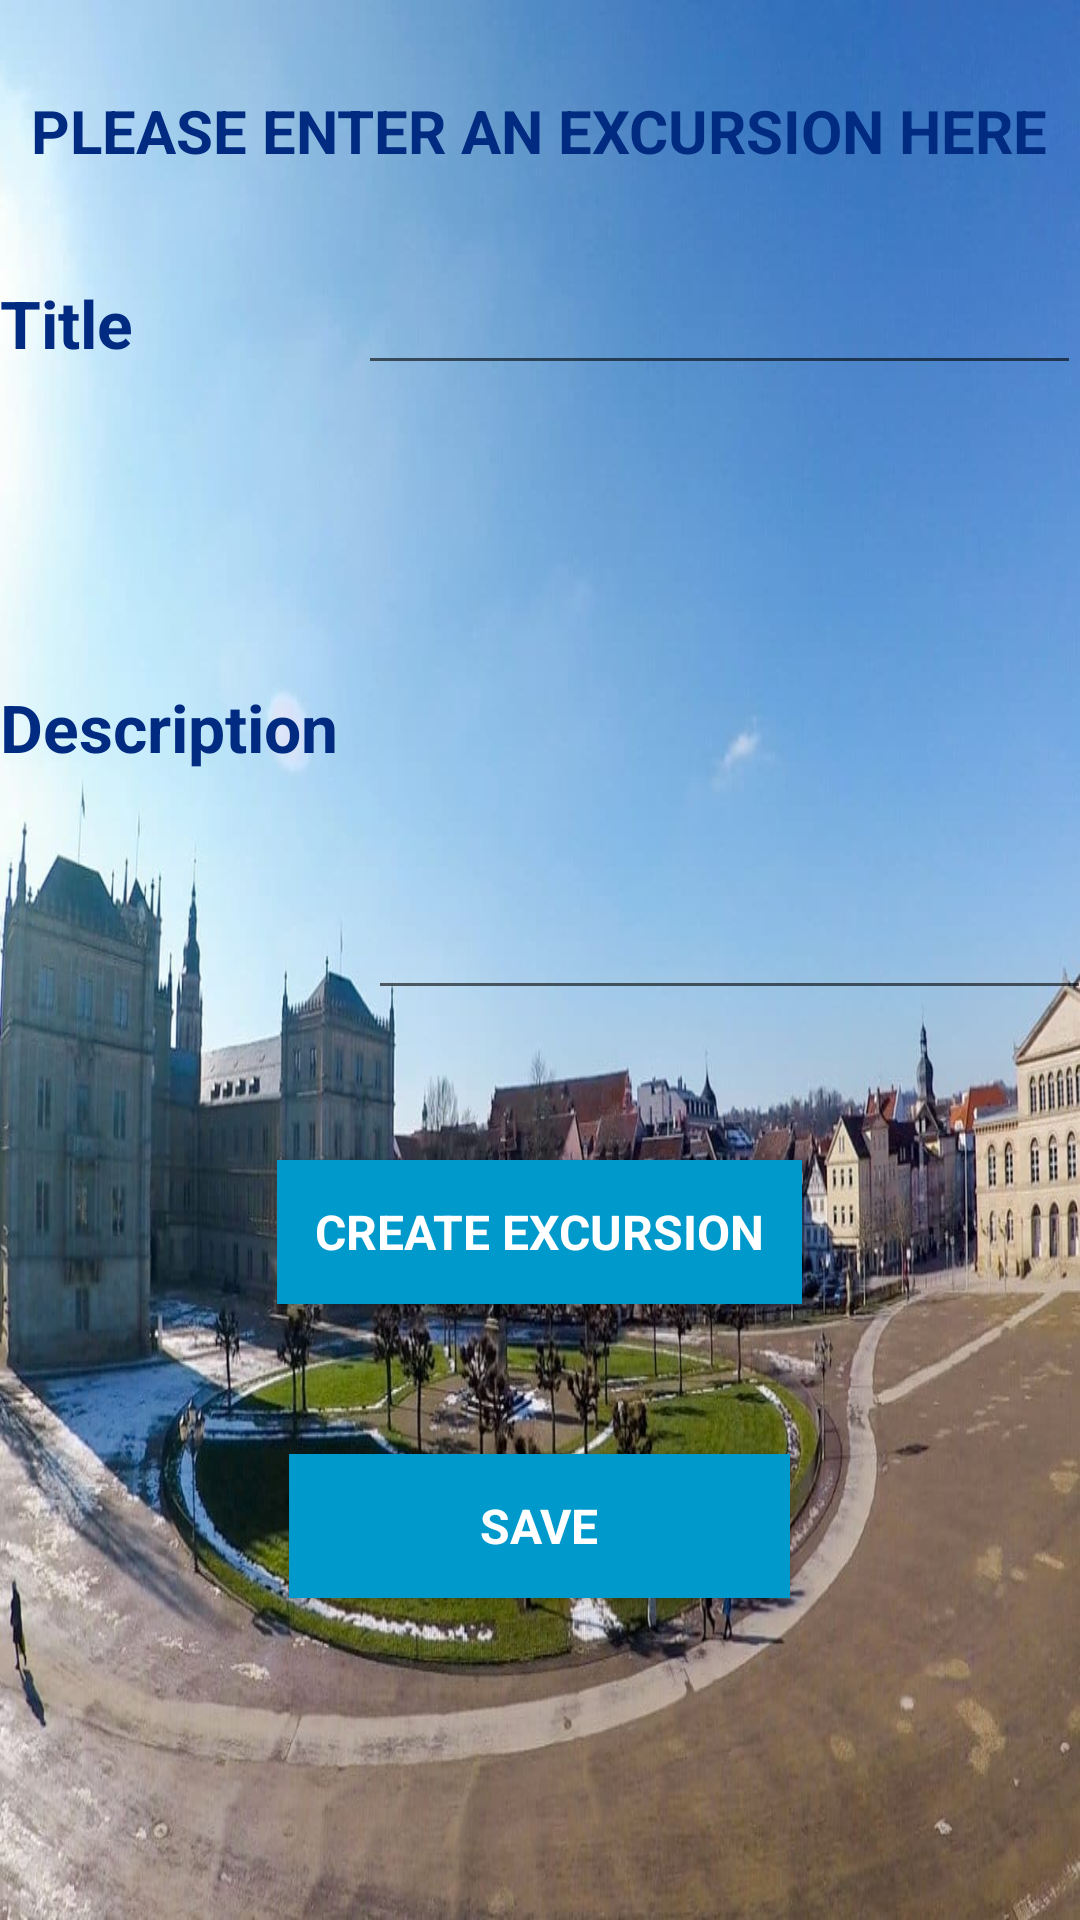

The Android layout XML behind this screen, and the referenced resources:
<!-- AndroidManifest.xml: application theme Theme.AppCompat.Light.NoActionBar -->
<!-- res/layout/activity_add_edit_excursion.xml -->
<?xml version="1.0" encoding="utf-8"?>
<LinearLayout xmlns:android="http://schemas.android.com/apk/res/android"
    xmlns:app="http://schemas.android.com/apk/res-auto"
    xmlns:tools="http://schemas.android.com/tools"
    android:layout_width="match_parent"
    android:layout_height="match_parent"
    android:orientation="vertical"
    android:gravity="top"
    android:background="@drawable/coburg"
    tools:context=".AddEditExcursion">
    <TextView
        android:id="@+id/welcome"
        android:layout_width="wrap_content"
        android:layout_height="wrap_content"
        android:layout_marginBottom="30dp"
        android:textStyle="bold"
        android:textSize="20sp"
        android:layout_gravity="center"
        android:layout_marginTop="30dp"
        style="@style/BlueText"
        android:text="@string/addeditmessage" />
    <LinearLayout
        android:layout_width="wrap_content"
        android:layout_height="wrap_content"
        android:layout_gravity="center"
        android:orientation="horizontal">
        <TextView
            android:layout_width="wrap_content"
            android:layout_height="wrap_content"
            style="@style/BlueText"
            android:textStyle="bold"
            android:textSize="22dp"
            android:layout_marginRight="75dp"
            android:text="Title" />

        <EditText
            android:id="@+id/ex_title"
            android:layout_width="241dp"
            android:layout_height="wrap_content" />
    </LinearLayout>
    <LinearLayout
        android:layout_width="wrap_content"
        android:layout_height="wrap_content"
        android:layout_marginTop="20dp"
        android:layout_gravity="center"
        android:orientation="horizontal">

        <TextView
            android:layout_width="wrap_content"
            android:layout_height="wrap_content"
            style="@style/BlueText"
            android:layout_marginRight="10dp"
            android:textStyle="bold"
            android:textSize="22dp"
            android:text="Description" />
        <EditText
            android:id="@+id/ex_desc"
            android:layout_width="241dp"
            android:inputType="text|textMultiLine"
            android:lines="10"
            android:maxLines="16"
            android:minLines="8"
            android:layout_height="wrap_content" />
    </LinearLayout>

    <Button
        android:id="@+id/add_button"
        style="@style/WhiteText"
        android:layout_width="175dp"
        android:layout_height="wrap_content"
        android:layout_gravity="center"
        android:layout_marginTop="50dp"
        android:background="@android:color/holo_blue_dark"
        android:onClick="excursion_adder"
        android:text="Create Excursion"
        android:textSize="16dp"
        android:textStyle="bold" />

    <Button
        android:id="@+id/edit_button"
        style="@style/WhiteText"
        android:layout_width="167dp"
        android:layout_height="wrap_content"
        android:layout_gravity="center"
        android:layout_marginTop="50dp"
        android:background="@android:color/holo_blue_dark"
        android:onClick="excursion_editor"
        android:text="Save"
        android:textSize="16dp"
        android:textStyle="bold" />
</LinearLayout>
<!-- resources referenced by this layout -->
<resources>
  <!-- drawable coburg: jpg bitmap (drawable, 112606 bytes) -->
  <string name="addeditmessage">PLEASE ENTER AN EXCURSION HERE</string>
  <style name="BlueText" parent="TextAppearance.AppCompat">
          <item name="android:textColor">#002b80</item>
      </style>
  <style name="WhiteText" parent="TextAppearance.AppCompat">
          <item name="android:textColor">#ffffff</item>
      </style>
</resources>
